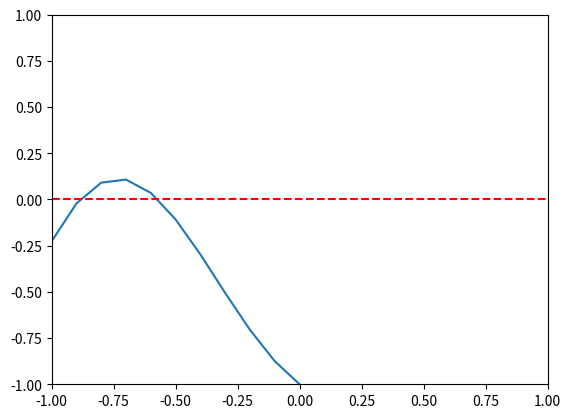

Reproduce this figure in Python.
# HW 1 - Ziyu Liao
import numpy as np
import matplotlib.pyplot as plt

# Part 1
# Newton-Raphson method
x = np.array([-1.6])
number1 = 0

for j in range(1000):
    x = np.append(
        x, x[j] - (x[j] * np.sin(3 * x[j]) - np.exp(x[j])) /
        (np.sin(3 * x[j]) + 3 * x[j] * np.cos(3 * x[j]) - np.exp(x[j]))
    )
    fc = x[j] * np.sin(3 * x[j]) - np.exp(x[j])
    number1 += 1

    if abs(fc) < 1e-6:
        break

A1 = x

print("A1:", A1)
print()

# Bisection Method
dx = 0.1
x2 = np.arange(-10, 10+dx, dx)
y = x2 * np.sin(3 * x2) - np.exp(x2)
plt.plot(x2, y)
plt.axhline(0, color='red', linestyle='--')
plt.axis([-1, 1, -1, 1])
# plt.show() # the curve is downward

xr = - 0.4
xl = - 0.7
number2 = 0
A2 = np.array([])

for j in range(1000):
    xc = (xr + xl)/2
    A2 = np.append(A2, xc)
    fc = xc * np.sin(3 * xc) - np.exp(xc)

    if fc > 0:
        xl = xc
    else:
        xr = xc

    number2 += 1

    if abs(fc) < 1e-6:
        print("A2:", A2)
        break

A3 = np.array([], dtype=int)
A3 = np.append(A3, number1)
A3 = np.append(A3, number2)
print()
print("A3:", A3)
print()

# Part 2

A = np.array([[1, 2], [-1, 1]])
B = np.array([[2, 0], [0, 2]])
C = np.array([[2, 0, -3], [0, 0, -1]])
D = np.array([[1, 2], [2, 3], [-1, 0]])
x = np.array([1, 0])
y = np.array([0, 1])
z = np.array([1, 2, -1])

A4 = A + B
print("A4:", A4)
print()

A5 = 3 * x - 4 * y
print("A5:", A5)
print()

A6 = np.dot(A, x)
print("A6:", A6)
print()

A7 = np.dot(B, (x - y))
print("A7:", A7)
print()

A8 = np.dot(D, x)
print("A8:", A8)
print()

A9 = np.dot(D, y) + z
print("A9:", A9)
print()

A10 = np.dot(A, B)
print("A10:", A10)
print()

A11 = np.dot(B, C)
print("A11:", A11)
print()

A12 = np.dot(C, D)
print("A12:", A12)
